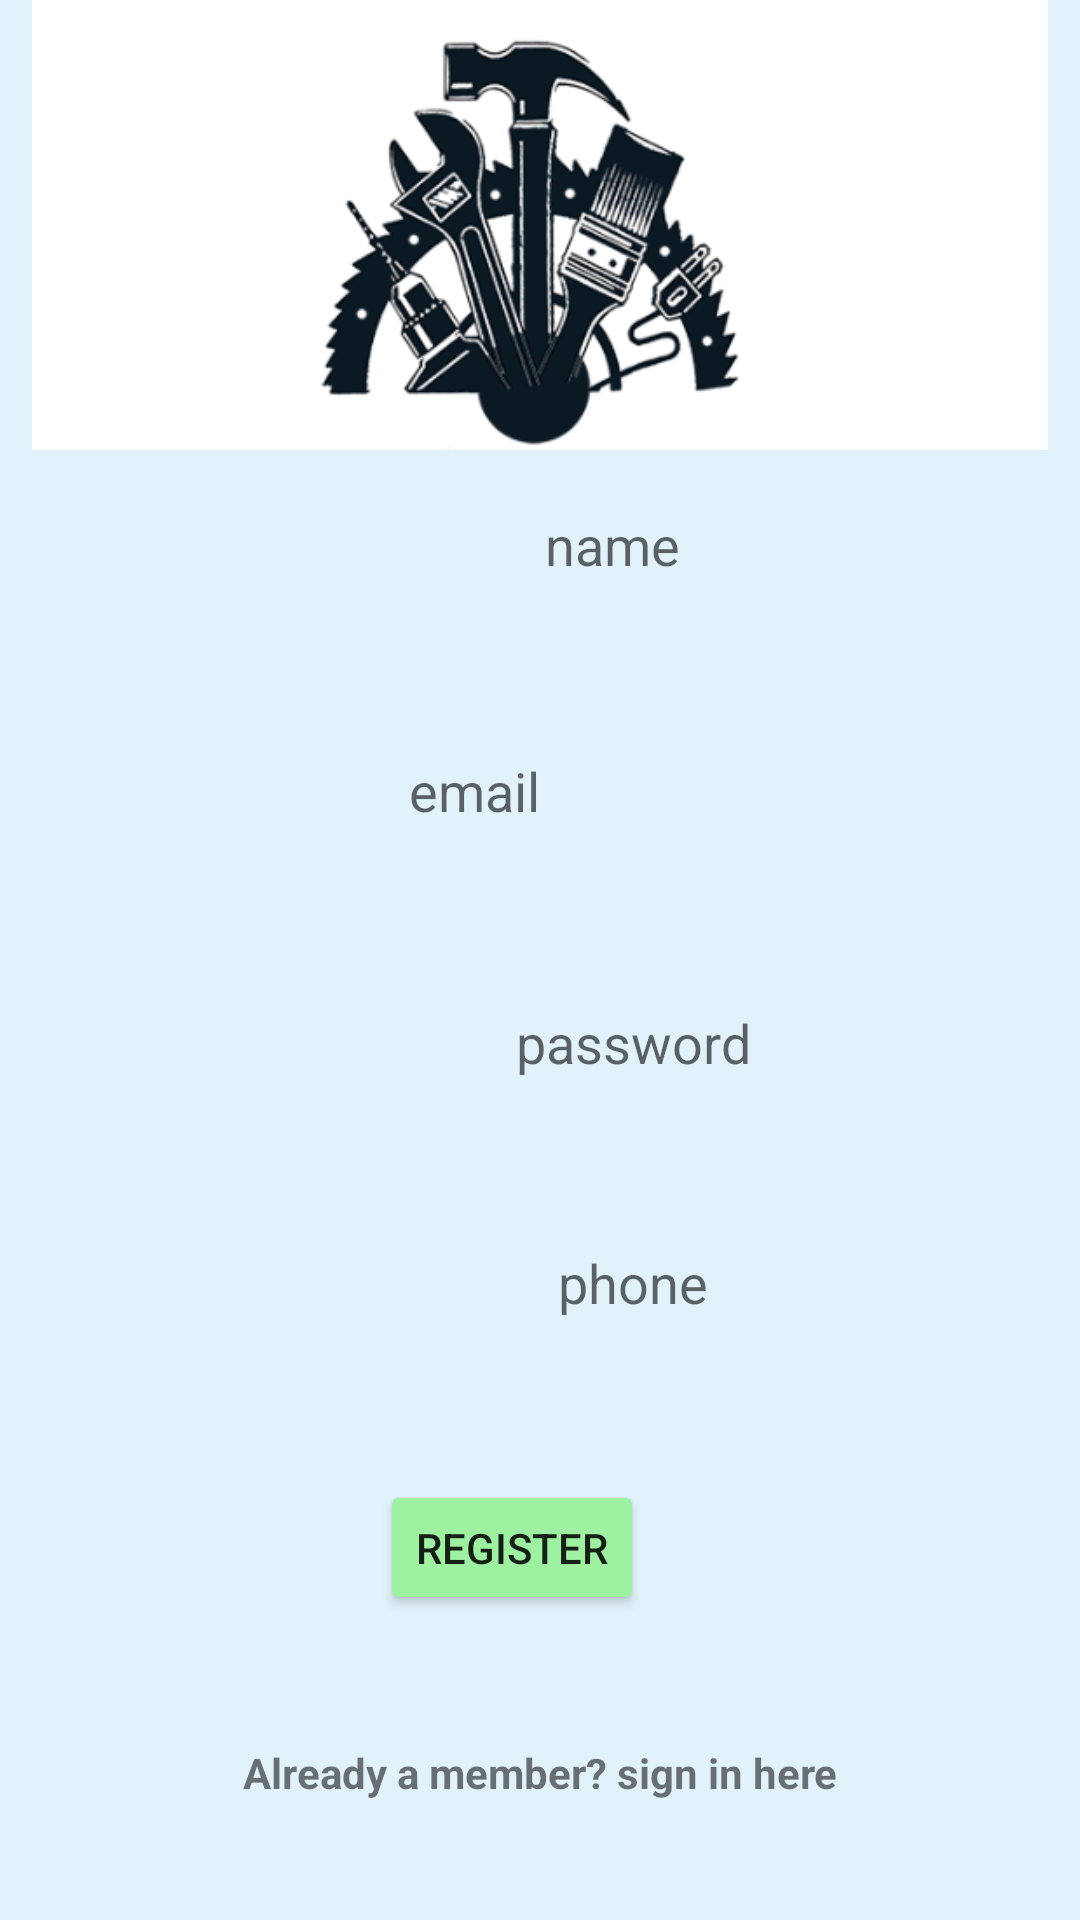

Layout XML and referenced resources for this Android screen:
<!-- AndroidManifest.xml: application theme AppTheme -->
<!-- res/layout/activity_register.xml -->
<?xml version="1.0" encoding="utf-8"?>
<androidx.constraintlayout.widget.ConstraintLayout xmlns:android="http://schemas.android.com/apk/res/android"
    xmlns:app="http://schemas.android.com/apk/res-auto"
    xmlns:tools="http://schemas.android.com/tools"
    android:id="@+id/linearLayout2"
    android:layout_width="match_parent"
    android:layout_height="match_parent"
    android:background="#E2F2FA"
    android:orientation="vertical"
    android:weightSum="5"
    tools:context=".LoginActivity">

    <ImageView
        android:id="@+id/imageView2"
        android:layout_width="match_parent"
        android:layout_height="150dp"
        android:layout_marginBottom="603dp"
        android:src="@drawable/register"
        app:layout_constraintBottom_toBottomOf="parent"
        app:layout_constraintEnd_toEndOf="parent"
        app:layout_constraintHorizontal_bias="1.0"
        app:layout_constraintStart_toStartOf="parent"
        app:layout_constraintTop_toTopOf="parent"
        app:layout_constraintVertical_bias="0.0" />

    <TextView
        android:id="@+id/textView"
        android:layout_width="wrap_content"
        android:layout_height="50dp"
        android:layout_marginStart="177dp"
        android:layout_marginTop="37dp"
        android:layout_marginEnd="176dp"
        android:layout_marginBottom="536dp"
        android:fontFamily="@font/asset"
        android:text="Tool Zia"
        android:textAppearance="@style/TextAppearance.AppCompat.Body2"
        android:textSize="24sp"
        app:layout_constraintBottom_toBottomOf="parent"
        app:layout_constraintEnd_toEndOf="parent"
        app:layout_constraintHorizontal_bias="0.505"
        app:layout_constraintStart_toStartOf="parent"
        app:layout_constraintTop_toBottomOf="@+id/imageView2"
        app:layout_constraintVertical_bias="0.0" />

    <EditText
        android:id="@+id/editText5"
        android:layout_width="wrap_content"
        android:layout_height="35dp"
        android:layout_marginStart="99dp"
        android:layout_marginTop="42dp"
        android:layout_marginEnd="99dp"
        android:layout_marginBottom="455dp"
        android:background="@drawable/edittext"
        android:ems="10"
        android:gravity="center_horizontal"
        android:hint="name"
        android:inputType="textPersonName"
        app:layout_constraintBottom_toBottomOf="parent"
        app:layout_constraintEnd_toEndOf="parent"
        app:layout_constraintHorizontal_bias="0.0"
        app:layout_constraintStart_toStartOf="parent"
        app:layout_constraintTop_toBottomOf="@+id/textView"
        app:layout_constraintVertical_bias="0.342" />

    <EditText
        android:id="@+id/editText6"
        android:layout_width="wrap_content"
        android:layout_height="35dp"
        android:layout_marginStart="101dp"
        android:layout_marginTop="47dp"
        android:layout_marginEnd="97dp"
        android:layout_marginBottom="367dp"
        android:background="@drawable/edittext"
        android:ems="10"
        android:gravity="center_horizontal"
        android:hint="email"
        android:inputType="textPersonName"
        app:layout_constraintBottom_toBottomOf="parent"
        app:layout_constraintEnd_toEndOf="parent"
        app:layout_constraintHorizontal_bias="1.0"
        app:layout_constraintStart_toStartOf="parent"
        app:layout_constraintTop_toBottomOf="@+id/editText5"
        app:layout_constraintVertical_bias="0.0" />

    <EditText
        android:id="@+id/editText7"
        android:layout_width="wrap_content"
        android:layout_height="35dp"
        android:layout_marginStart="106dp"
        android:layout_marginTop="49dp"
        android:layout_marginEnd="92dp"
        android:layout_marginBottom="283dp"
        android:background="@drawable/edittext"
        android:ems="10"
        android:gravity="center_horizontal"
        android:hint="password"
        android:inputType="textPersonName"
        app:layout_constraintBottom_toBottomOf="parent"
        app:layout_constraintEnd_toEndOf="parent"
        app:layout_constraintHorizontal_bias="0.0"
        app:layout_constraintStart_toStartOf="parent"
        app:layout_constraintTop_toBottomOf="@+id/editText6"
        app:layout_constraintVertical_bias="0.0" />

    <EditText
        android:id="@+id/editText8"
        android:layout_width="wrap_content"
        android:layout_height="35dp"
        android:layout_marginStart="106dp"
        android:layout_marginTop="45dp"
        android:layout_marginEnd="92dp"
        android:layout_marginBottom="203dp"
        android:background="@drawable/edittext"
        android:ems="10"
        android:gravity="center_horizontal"
        android:hint="phone"
        android:inputType="textPersonName"
        app:layout_constraintBottom_toBottomOf="parent"
        app:layout_constraintEnd_toEndOf="parent"
        app:layout_constraintHorizontal_bias="0.0"
        app:layout_constraintStart_toStartOf="parent"
        app:layout_constraintTop_toBottomOf="@+id/editText7"
        app:layout_constraintVertical_bias="0.0" />

    <Button
        android:id="@+id/button2"
        android:layout_width="wrap_content"
        android:layout_height="45dp"
        android:layout_marginStart="152dp"
        android:layout_marginTop="48dp"
        android:layout_marginEnd="171dp"
        android:layout_marginBottom="107dp"
        android:backgroundTint="#9FF1A2"
        android:text="Register"
        app:layout_constraintBottom_toBottomOf="parent"
        app:layout_constraintEnd_toEndOf="parent"
        app:layout_constraintStart_toStartOf="parent"
        app:layout_constraintTop_toBottomOf="@+id/editText8" />

    <TextView
        android:id="@+id/textView2"
        android:layout_width="wrap_content"
        android:layout_height="wrap_content"
        android:layout_marginStart="114dp"
        android:layout_marginTop="46dp"
        android:layout_marginEnd="114dp"
        android:layout_marginBottom="43dp"
        android:text="Already a member? sign in here"
        android:textStyle="bold"
        app:layout_constraintBottom_toBottomOf="parent"
        app:layout_constraintEnd_toEndOf="parent"
        app:layout_constraintStart_toStartOf="parent"
        app:layout_constraintTop_toBottomOf="@+id/button2" />
</androidx.constraintlayout.widget.ConstraintLayout>
<!-- resources referenced by this layout -->
<resources>
  <!-- drawable register: png bitmap (drawable, 59236 bytes) -->
  <style name="AppTheme" parent="Theme.AppCompat.Light.DarkActionBar">
          
          <item name="colorPrimary">@color/colorPrimary</item>
          <item name="colorPrimaryDark">@color/colorPrimaryDark</item>
          <item name="colorAccent">@color/colorAccent</item>
      </style>
  <!-- not gathered from this repository: default colours our renderer supplied (Android Studio template values) -->
  <color name="colorPrimary">#FF6200EE</color>
  <color name="colorPrimaryDark">#FF3700B3</color>
  <color name="colorAccent">#FF03DAC5</color>
</resources>
